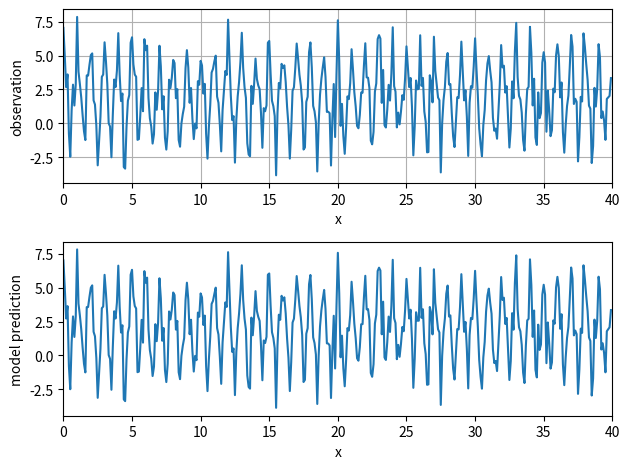

The matplotlib source for this figure:
#####################################################
##  ME8813ML Homework 1:
##  Implement a quasi-Newton optimization method for data fitting
#####################################################
import numpy as np
import matplotlib.pyplot as plt
from scipy.optimize import line_search

########################################################
## Implement a parameter fitting function fit() so that
##  p = DFP_fit(x,y)
## returns a list of the parameters as p of model:
##  p[0] + p[1]*cos(2*pi*x) + p[2]*cos(4*pi*x) + p[3]*cos(6*pi*x) 
########################################################
# Fixing random state for reproducibility
np.random.seed(19680801)
dx = 0.1
x_lower_limit = 0
x_upper_limit = 40                                      
x = np.arange(x_lower_limit, x_upper_limit, dx)
data_size = len(x)                                 # data size
noise = np.random.randn(data_size)                 # white noise
# Original dataset
y = 2.0 + 3.0*np.cos(2*np.pi*x) + 1.0*np.cos(6*np.pi*x) + noise 
###########################################

def fun(p):
    ## Returns Minimization Function
    return sum((p[0] + p[1]*np.cos(2*np.pi*x) + p[2]*np.cos(4*np.pi*x) + p[3]*np.cos(6*np.pi*x) - y)**2)

def grad(p):
    ## Returns Gradient
    gradient = np.array(np.sum(np.vstack([
                2*(p[0] - y + p[2]*np.cos(4*np.pi*x) + p[3]*np.cos(6*np.pi*x) + p[1]*np.cos(2*np.pi*x)),
                2*np.cos(2*np.pi*x)*(np.cos(2*np.pi*x)*p[1] - y + p[2]*np.cos(4*np.pi*x) + p[3]*np.cos(6*np.pi*x) + p[0]),
                2*np.cos(4*np.pi*x)*(np.cos(4*np.pi*x)*p[2] - y + p[3]*np.cos(6*np.pi*x) + p[1]*np.cos(2*np.pi*x) + p[0]),
                2*np.cos(6*np.pi*x)*(np.cos(6*np.pi*x)*p[3] - y + p[2]*np.cos(4*np.pi*x) + p[1]*np.cos(2*np.pi*x) + p[0])]),
                axis=1))
    gradient = np.array(gradient)
    return gradient
 


def gradalpha(p):
    ## Returns Gradient for Line Search
    gradient = np.array([
                sum(2*(p[0] - y + p[2]*np.cos(4*np.pi*x) + p[3]*np.cos(6*np.pi*x) + p[1]*np.cos(2*np.pi*x))),
                sum(2*np.cos(2*np.pi*x)*(np.cos(2*np.pi*x)*p[1] - y + p[2]*np.cos(4*np.pi*x) + p[3]*np.cos(6*np.pi*x) + p[0])),
                sum(2*np.cos(4*np.pi*x)*(np.cos(4*np.pi*x)*p[2] - y + p[3]*np.cos(6*np.pi*x) + p[1]*np.cos(2*np.pi*x) + p[0])),
                sum(2*np.cos(6*np.pi*x)*(np.cos(6*np.pi*x)*p[3] - y + p[2]*np.cos(4*np.pi*x) + p[1]*np.cos(2*np.pi*x) + p[0]))],
                dtype=np.float32)
               
    return gradient


def get_dk(hess,grad):
    ## Returns Search Direction
    dk = -hess.dot(grad)
    return dk


def Hess(H,pk,qk):
    ## Returns Hessian Approximation
    p1 = H.dot(qk.reshape(-1,1))
    p2 = p1.dot(qk.reshape(-1,1).T)
    p3 = p2.dot(H)
    p4 = qk.reshape(-1,1).T.dot(H)
    p5 = p4.dot(qk)
    Hk = H + (pk.dot(pk.T))/(pk.T.dot(qk)) - p3/p5

    return Hk


def DFP_fit(x,y,eps):
    # Main DFP Method Algoritm
    pk11 = p0
    pk1 = np.array([1,1,10,10], dtype=np.float32)
    H11 = H
    while abs((fun(pk11) - fun(pk1))/fun(pk1)) > eps:
        pk1 = pk11
        gk = grad(pk11)
        dk = get_dk(H11,gk)
        alpha = line_search(fun,gradalpha,pk11,dk)
        pk11 = pk11 + alpha[0]*dk
        gk11 = grad(pk11)
        qk11 = gk11 - gk
        H11 = Hess(H,pk11,qk11)
        
    return pk11
 

H = np.identity(4) # Initial Hessian Guess
p0 = np.array([1,1,1,1], dtype=np.float32) # Initial Starting Point
eps = 0.00001 # Error Threshold 


p = DFP_fit(x,y,eps)
print(p)

y1 = p[0] + p[1]*np.cos(2*np.pi*x) + p[2]*np.cos(4*np.pi*x) + p[3]*np.cos(6*np.pi*x) + noise

###########################################
fig, axs = plt.subplots(2, 1)
axs[0].plot(x, y)
axs[0].set_xlim(x_lower_limit, x_upper_limit)
axs[0].set_xlabel('x')
axs[0].set_ylabel('observation')
axs[0].grid(True)
#########################################
## Plot the predictions from your fitted model here
axs[1].plot(x,y1)
axs[1].set_xlim(x_lower_limit, x_upper_limit)
axs[1].set_xlabel('x')
axs[1].set_ylabel('model prediction')
fig.tight_layout()
plt.show()